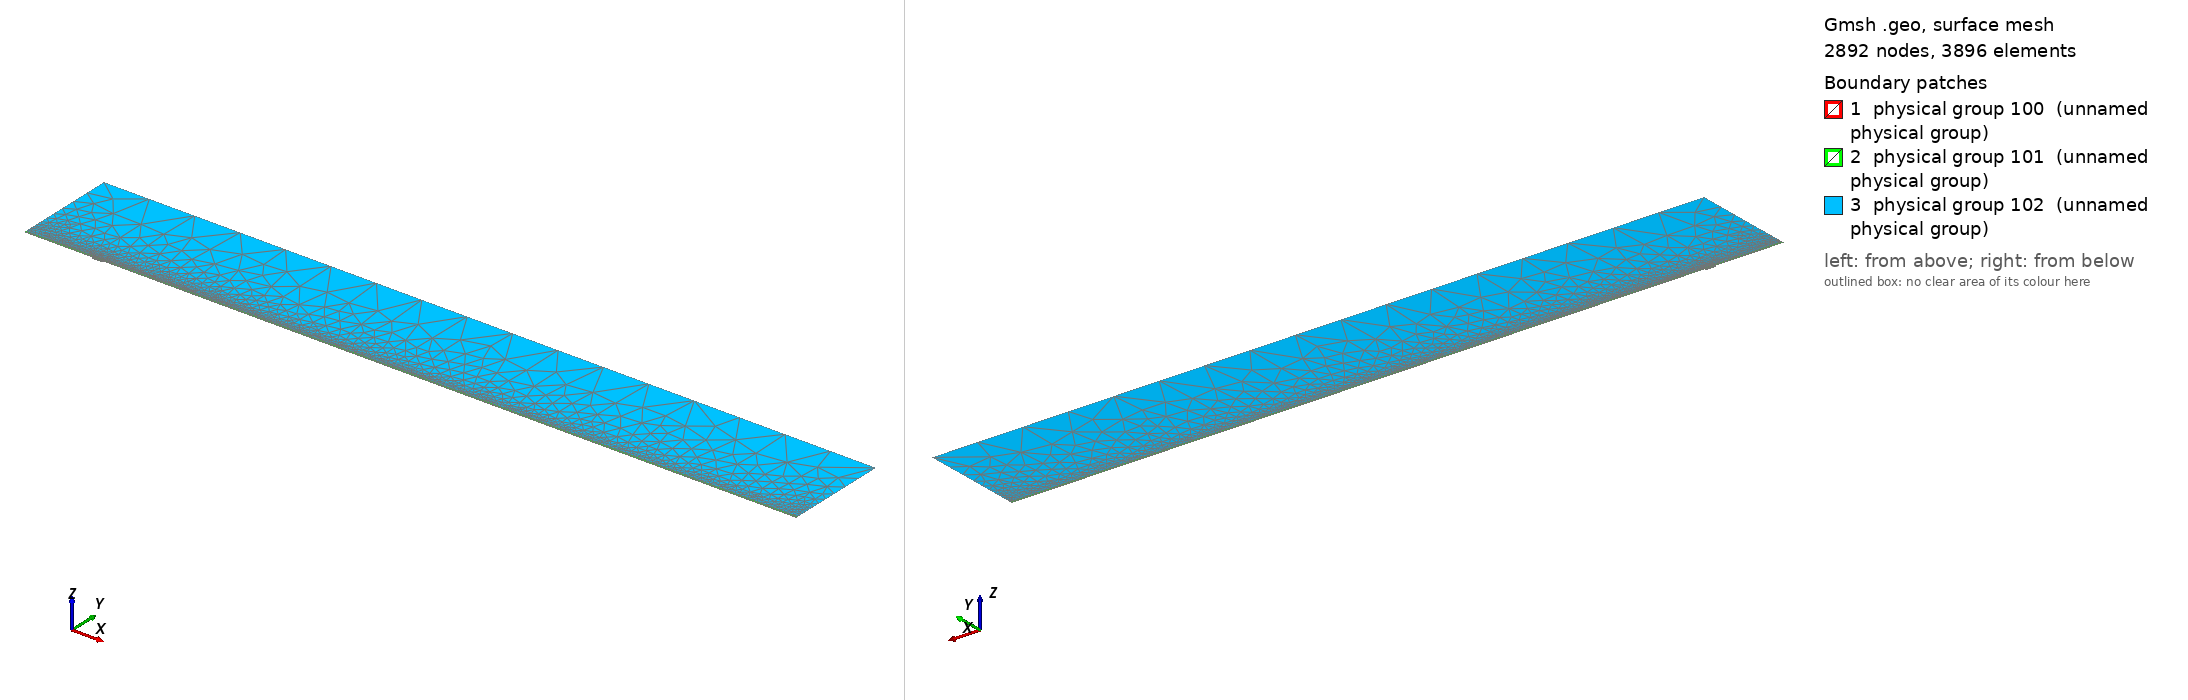

Gmsh geometry script, surface-meshed: 2892 nodes, 3896 surface elements. Boundary patches (legend numbers): 1 physical group 100 (unnamed physical group), 2 physical group 101 (unnamed physical group), 3 physical group 102 (unnamed physical group). Left view from above one corner, right view from below the opposite corner. Legend entries are the model's physical surfaces. The drawing asked Gmsh for element sizes between 1% and 20% of the model's largest extent; the script's own settings can give other sizes.

=== mesh.geo (drawn) ===
// Macro parameters
deltaStar = 1;
D = 2.5 * deltaStar; // depth of the gap 
W = 14 * deltaStar; // width of the gap
r = 16; // length of non-constant quads upstream and downstream of the gap
s = 8; // length of non-constant quads left and right inside the gap
BL = 0.25 * deltaStar; // height of the second layer of quad elements
BL_upper = 3.5 * deltaStar; // height of the third layer of quad elements
x0 = 100 * deltaStar; // x distance from inflow to gap
lengthOutflow = 1000 * deltaStar; // length after the gap
x3 = W + lengthOutflow; // last point of the domain
height = 150 * deltaStar; // height of the triangular region
triagHeightRegion_inflow = height - BL - BL_upper; // height of the triangular region

// Micro parameters
dx = 0.2; // dx of square elements near the leading and trailing edge of the gap (most resolution-demanding points in the domain)
dy = 1.25 * dx; 
size_triag_v_top = 64; // size of the elements in the upper triangular region

// All the value below are between 0 and 1. =1  means the elements are all equal in size. Avoid using values very close to 1, because we dividing by log(p) in the formula.
dy_in_v_right = 1.5; // heighest quad in the upper layer of quads, in the right part of the gap
dy_in_v_left = 1.75; // heighest quad in the upper layer of quads, in the left part of the gap

// fit (check the file scripts/fit_gmsh.py for more details)
p_in_v_left = 1.0335663036230878 - 1.0234149444433507/(W - 0.8098798097181781)^0.5991729377115732; // densitiy concentration of elements inside the gap, vertically, near the left wall.
p_in_v_right = 1.008073572191136 - 1.1471875292840257/(W - 1.2941255994826328)^0.7890392764815325; // densitiy concentration of elements inside the gap, vertically, near the right wall.
p_in_h_bottom = 0.9; // densitiy concentration of elements inside the gap, horizontally. 
p_in_h_top = 0.9; // densitiy concentration of elements inside the gap, horizontally. 

p_out_h = 0.5; // densitiy concentration of elements outside the gap, horizontally.
p_out_h_upper = 0.5; // densitiy concentration of elements outside the gap, horizontally on the upper layer of quads
p_out_v_inflow_dense = 0.8; // densitiy concentration of elements outside the gap, vertically, near the inflow and the gap
p_out_v_inflow_sparse = 0.99; // densitiy concentration of elements outside the gap, vertically, near the inflow and far from the gap
p_out_v_outflow_dense = 0.9; // densitiy concentration of elements outside the gap, vertically, near the outflow and the gap
p_out_v_outflow_sparse = 0.995; // densitiy concentration of elements outside the gap, vertically, near the outflow and far from the gap
p_triag_h_inflow = 0.8; // densitiy concentration of elements in the triangular region of the domain, horizontally.
p_triag_h_outflow = p_triag_h_inflow; // densitiy concentration of elements in the triangular region of the domain, horizontally.

enlarge_triag_inflow = 1.1; // heigher the value, larger the elements in the triangular region near the inflow
enlarge_triag_outflow = 1.1; // heigher the value, larger the elements in the triangular region near the outflow

// Automated parameters 
a_in_v_right = dx / (W / 2);
a_in_v_left = dx / (W / 2);
a_in_h_bottom = dy / (D / 2);
a_in_h_top = dx / (D / 2);
a_out_h = dx / BL;
a_out_v_inflow_dense = dx / r;
a_out_v_outflow_dense = dx / r;

// for the derivation of the formula, see file 20250123_gmshFormula.md in the docs folder
N_in_v_right = Ceil( Log (a_in_v_right / (1 - p_in_v_right + a_in_v_right * p_in_v_right)) / Log(p_in_v_right) );
N_in_v_left = Ceil( Log (a_in_v_left / (1 - p_in_v_left + a_in_v_left * p_in_v_left)) / Log(p_in_v_left) );
N_in_h_bottom = Ceil( Log (a_in_h_bottom / (1 - p_in_h_bottom + a_in_h_bottom * p_in_h_bottom)) / Log(p_in_h_bottom) );
N_in_h_top = Ceil( Log (a_in_h_top / (1 - p_in_h_top + a_in_h_top * p_in_h_top)) / Log(p_in_h_top) );
N_out_h = Ceil( Log (a_out_h / (1 - p_out_h + a_out_h * p_out_h)) / Log(p_out_h) ) + 1; // + 1 is to correct the fact that the distance is too small to properly approximate the dx length
N_out_v_inflow_dense = Ceil( Log (a_out_v_inflow_dense / (1 - p_out_v_inflow_dense + a_out_v_inflow_dense * p_out_v_inflow_dense)) / Log(p_out_v_inflow_dense) );
N_out_v_outflow_dense = Ceil( Log (a_out_v_outflow_dense / (1 - p_out_v_outflow_dense + a_out_v_outflow_dense * p_out_v_outflow_dense)) / Log(p_out_v_outflow_dense) );

p_for_a_out_v_inflow_sparse_computation = p_out_v_inflow_dense;
p_for_a_out_v_outflow_sparse_computation = (p_out_v_outflow_dense + p_out_v_outflow_dense) / 2;
a_out_v_inflow_sparse = r / (x0 - r) * (1 - p_for_a_out_v_inflow_sparse_computation) / (1 - p_for_a_out_v_inflow_sparse_computation^(N_out_v_inflow_dense + 1));
a_out_v_outflow_sparse = r / (lengthOutflow - r) * (1 - p_for_a_out_v_outflow_sparse_computation) / (1 - p_for_a_out_v_outflow_sparse_computation^(N_out_v_outflow_dense + 1));

N_out_v_inflow_sparse = Ceil( Log(a_out_v_inflow_sparse / (1 - p_out_v_inflow_sparse + a_out_v_inflow_sparse * p_out_v_inflow_sparse)) / Log(p_out_v_inflow_sparse) );
N_out_v_outflow_sparse = Ceil( Log(a_out_v_outflow_sparse / (1 - p_out_v_outflow_sparse + a_out_v_outflow_sparse * p_out_v_outflow_sparse)) / Log(p_out_v_outflow_sparse) );


// second layer of quads
a_out_h_upper = (BL) / (BL_upper) * (1 - p_out_h) / (1 - p_out_h^(N_out_h + 1));
N_out_h_upper = Ceil( Log(a_out_h_upper / (1 - p_out_h_upper + a_out_h_upper * p_out_h_upper)) / Log(p_out_h_upper) );

// ---------------------------
// for triangular region
// ---------------------------
a_triag_h_inflow = (BL_upper) / (triagHeightRegion_inflow) * (1 - p_out_h_upper) / (1 - p_out_h_upper^(N_out_h_upper + 1));
a_triag_h_outflow = a_triag_h_inflow;
N_triag_v_top = Ceil( (x3 + x0) / size_triag_v_top ); // we assume p_triag_v = 1, otherwise the formula is different
N_triag_h_inflow = Ceil( Log(a_triag_h_inflow / (1 - p_triag_h_inflow + a_triag_h_inflow * p_triag_h_inflow)) / Log(p_triag_h_inflow) );
N_triag_h_outflow = Ceil( Log(a_triag_h_outflow / (1 - p_triag_h_outflow + a_triag_h_outflow * p_triag_h_outflow)) / Log(p_triag_h_outflow) );
N_triag_h_inflow = Ceil( N_triag_h_inflow / enlarge_triag_inflow );
N_triag_h_outflow = Ceil( N_triag_h_outflow / enlarge_triag_outflow );

Point(1) = {-x0, 0, 0};
Point(2) = {0,0,0};
Point(3) = {0,-D,0};
Point(4) = {W,-D,0};
Point(5) = {W,0,0};
Point(6) = {x3,0,0};
Point(8) = {x3,height,0};
Point(7) = {x3,BL,0};
Point(9) = {-x0,height,0};
Point(10) = {-x0,BL,0};
Point(11) = {0,BL,0};
Point(12) = {W,BL,0};
Point(13) = {W/2,0,0};
Point(14) = {W/2,BL,0};
Point(15) = {0,-D/2,0};
Point(16) = {W/2,-D,0};
Point(17) = {W,-D/2,0};
Point(18) = {-r,0,0};
Point(19) = {-r,BL,0};
Point(20) = {W + r,0,0};
Point(21) = {W + r,BL,0};
Point(22) = {-x0,BL+BL_upper,0};
Point(23) = {-r,BL+BL_upper,0};
Point(24) = {W + r,BL+BL_upper,0};
Point(25) = {x3,BL+BL_upper,0};
Point(26) = {0,BL+BL_upper,0};
Point(27) = {W/2,BL+BL_upper,0};
Point(28) = {W,BL+BL_upper,0};

Line(1) = {1,18};
Line(2) = {2,15};
Line(3) = {3,16};
Line(4) = {4,17};
Line(5) = {5,20};
Line(6) = {6,7};
Line(7) = {7,25};
Line(8) = {8,9};
Line(9) = {9,22};
Line(10) = {10,19};
Line(11) = {10,1};
Line(12) = {11,14};
Line(13) = {12,21};
Line(14) = {2,13};
Line(15) = {15,3};
Line(16) = {16,4};
Line(17) = {17,5};
Line(18) = {13,5};
Line(19) = {14,12};
Line(20) = {18,2};
Line(21) = {20,6};
Line(22) = {21,7};
Line(23) = {19,11};
Line(24) = {22,10};
Line(25) = {25,8};
Line(26) = {25,24};
Line(27) = {22,23};
Line(30) = {23,26};
Line(31) = {26,27};
Line(32) = {27,28};
Line(33) = {28,24};

// outer quads
Curve Loop(1) = {5, 21, 6, -22, -13, -19, -12, -23, -10, 11, 1, 20, 14, 18};
Plane Surface(1) = {1};

// inside gap
Curve Loop(2) = {2, 15, 3, 16, 4, 17, -18, -14};
Plane Surface(2) = {2};

// triangular region
Curve Loop(3) = {-26, 25, 8, 9, 27, 30, 31,32,33};
Plane Surface(3) = {3};

// 3rd layer of quads
Curve Loop(4) = {-24, 27, 30, 31,32,33, -26,-7,-22,-13,-19,-12,-23,-10};

Plane Surface(4) = {4};


// This defines the surfaces that will be meshed with quad elements
Transfinite Surface {1} = {1, 6, 7, 10};
Transfinite Surface {2} = {3, 4, 5, 2}; // number '2' must match the number '2' of plane surface
Transfinite Surface {4} = {7, 25, 22, 10};

Transfinite Curve {18, 16, 19,32} = N_in_v_right Using Progression p_in_v_right;
Transfinite Curve {-14, -3, -12, -31} = N_in_v_left Using Progression p_in_v_left;

Transfinite Curve {15, -4} = N_in_h_bottom Using Progression p_in_h_bottom;
Transfinite Curve {-2, 17} = N_in_h_top Using Progression p_in_h_top;


Transfinite Curve {11, -6} = N_out_h Using Progression p_out_h;
Transfinite Curve {24, 28, 29, -7} = N_out_h_upper Using Progression p_out_h_upper;
Transfinite Curve {10, 1, 27} = N_out_v_inflow_sparse Using Progression p_out_v_inflow_sparse;
Transfinite Curve {20, 23, 30} = N_out_v_inflow_dense Using Progression p_out_v_inflow_dense;
Transfinite Curve {-21, -22, 26} = N_out_v_outflow_sparse Using Progression p_out_v_outflow_sparse;
Transfinite Curve {-5, -13,-33} = N_out_v_outflow_dense Using Progression p_out_v_outflow_dense;

Recombine Surface {1, 2, 4};

// for triangluar region
Transfinite Curve {8} = N_triag_v_top Using Progression 1;
Transfinite Curve {-25} = N_triag_h_outflow Using Progression p_triag_h_outflow;
Transfinite Curve {9} = N_triag_h_inflow Using Progression p_triag_h_inflow;


// defining boundary
Physical Curve(1) = {9,24,11}; // inlet
Physical Curve(2) = {7,25,6}; // outlet
Physical Curve(3) = {8}; // top
Physical Curve(4) = {1, 20, 2, 15, 3, 16, 4, 17, 5, 21}; // wall


Physical Surface(100) = {1};
Physical Surface(101) = {2, 4};
Physical Surface(102) = {3};
